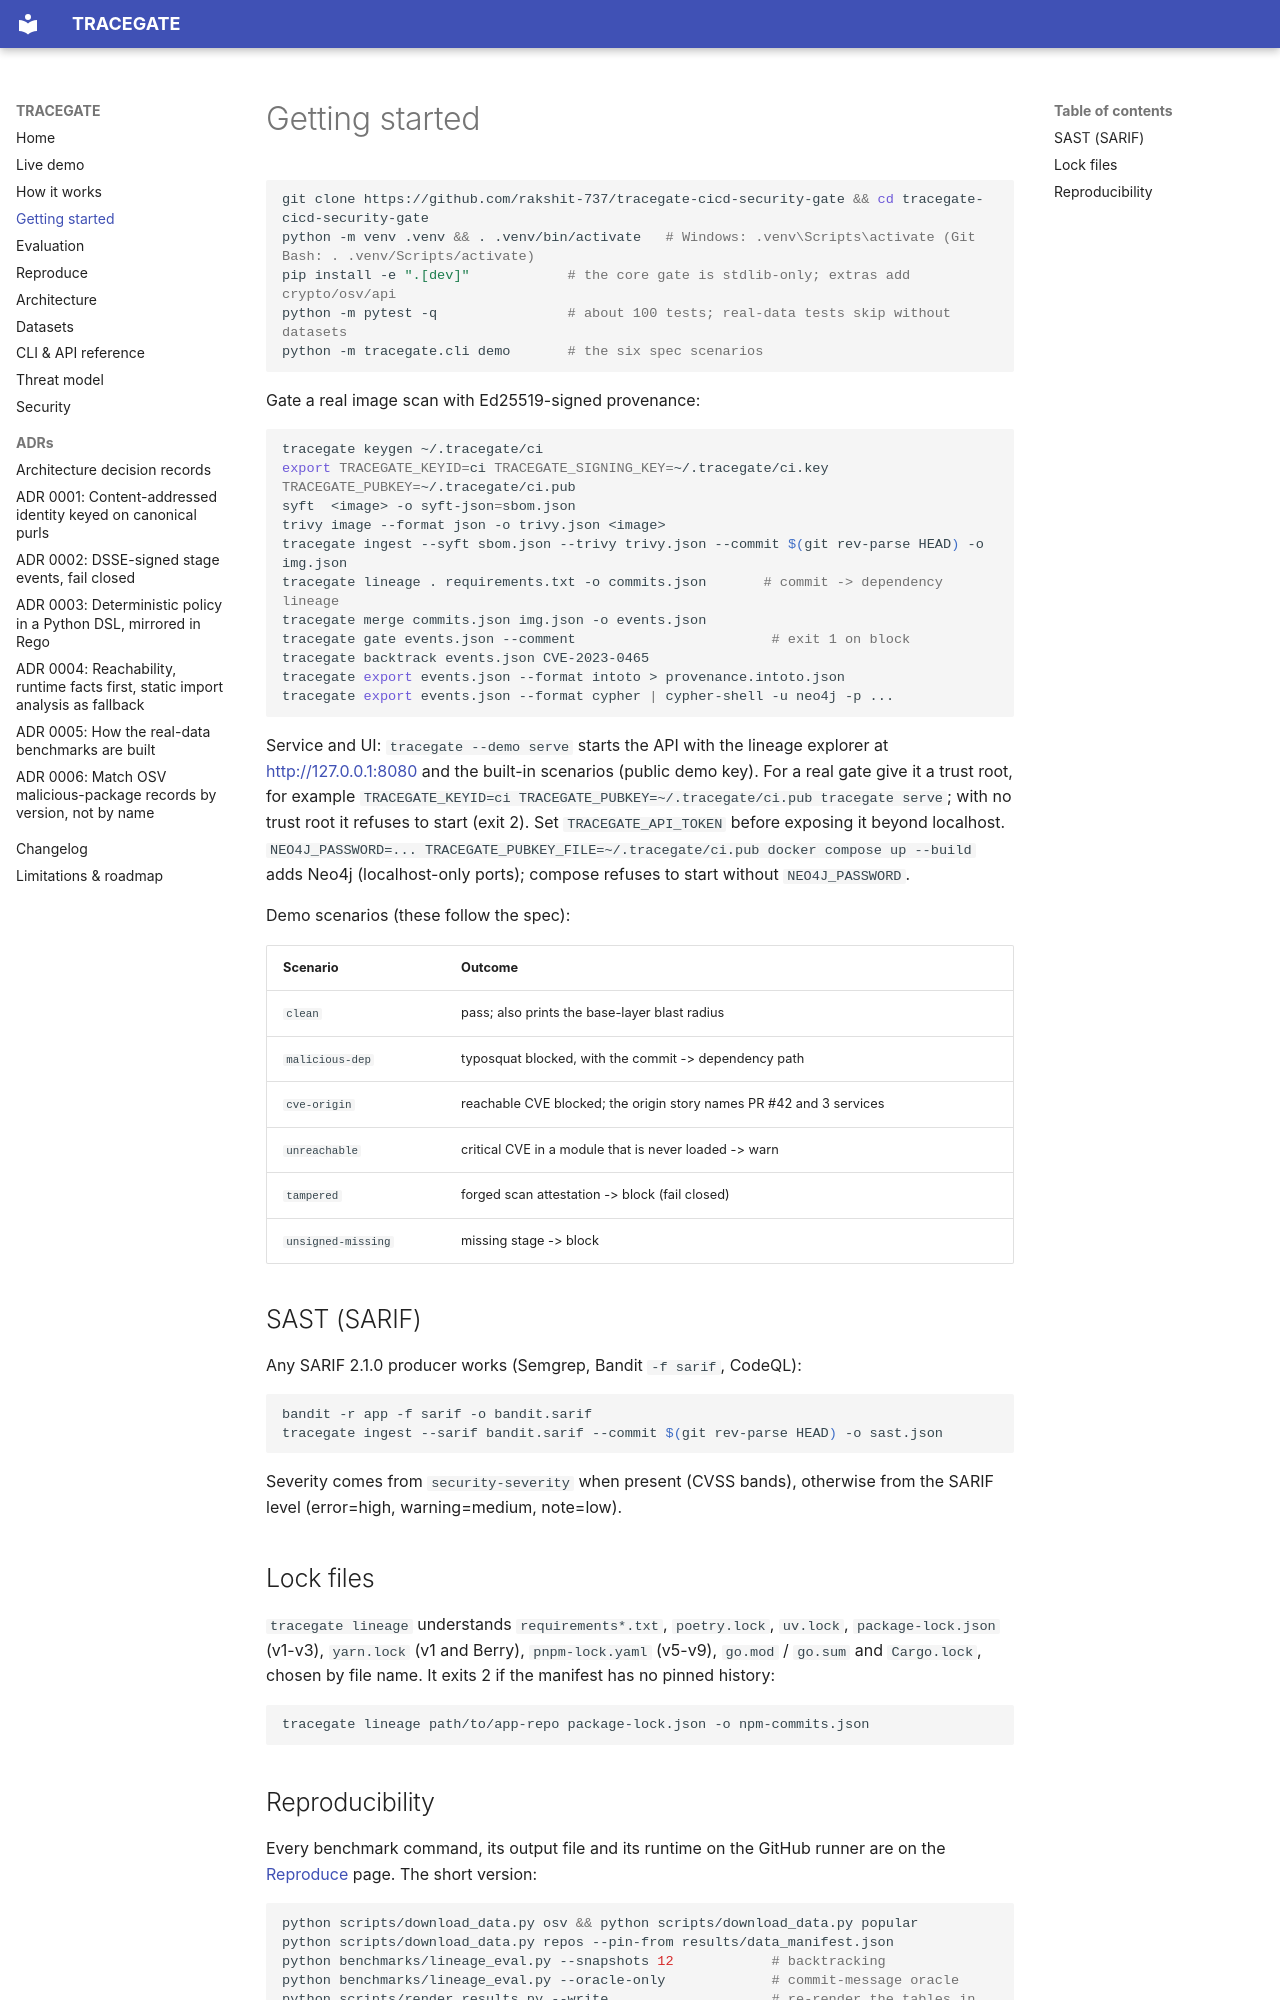

repository: rakshit-737/tracegate · page: getting-started/index.html · generator: mkdocs

# Getting started

```bash
git clone https://github.com/rakshit-737/tracegate-cicd-security-gate && cd tracegate-cicd-security-gate
python -m venv .venv && . .venv/bin/activate   # Windows: .venv\Scripts\activate (Git Bash: . .venv/Scripts/activate)
pip install -e ".[dev]"            # the core gate is stdlib-only; extras add crypto/osv/api
python -m pytest -q                # about 100 tests; real-data tests skip without datasets
python -m tracegate.cli demo       # the six spec scenarios
```

Gate a real image scan with Ed25519-signed provenance:

```bash
tracegate keygen ~/.tracegate/ci
export TRACEGATE_KEYID=ci TRACEGATE_SIGNING_KEY=~/.tracegate/ci.key TRACEGATE_PUBKEY=~/.tracegate/ci.pub
syft  <image> -o syft-json=sbom.json
trivy image --format json -o trivy.json <image>
tracegate ingest --syft sbom.json --trivy trivy.json --commit $(git rev-parse HEAD) -o img.json
tracegate lineage . requirements.txt -o commits.json       # commit -> dependency lineage
tracegate merge commits.json img.json -o events.json
tracegate gate events.json --comment                        # exit 1 on block
tracegate backtrack events.json CVE-2023-0465
tracegate export events.json --format intoto > provenance.intoto.json
tracegate export events.json --format cypher | cypher-shell -u neo4j -p ...
```

Service and UI: `tracegate --demo serve` starts the API with the lineage explorer at http://127.0.0.1:8080 and the built-in scenarios (public demo key). For a real gate give it a trust root, for example `TRACEGATE_KEYID=ci TRACEGATE_PUBKEY=~/.tracegate/ci.pub tracegate serve`; with no trust root it refuses to start (exit 2). Set `TRACEGATE_API_TOKEN` before exposing it beyond localhost. `NEO4J_PASSWORD=... TRACEGATE_PUBKEY_FILE=~/.tracegate/ci.pub docker compose up --build` adds Neo4j (localhost-only ports); compose refuses to start without `NEO4J_PASSWORD`.

Demo scenarios (these follow the spec):

| Scenario | Outcome |
| --- | --- |
| `clean` | pass; also prints the base-layer blast radius |
| `malicious-dep` | typosquat blocked, with the commit -> dependency path |
| `cve-origin` | reachable CVE blocked; the origin story names PR #42 and 3 services |
| `unreachable` | critical CVE in a module that is never loaded -> warn |
| `tampered` | forged scan attestation -> block (fail closed) |
| `unsigned-missing` | missing stage -> block |

## SAST (SARIF)

Any SARIF 2.1.0 producer works (Semgrep, Bandit `-f sarif`, CodeQL):

```bash
bandit -r app -f sarif -o bandit.sarif
tracegate ingest --sarif bandit.sarif --commit $(git rev-parse HEAD) -o sast.json
```

Severity comes from `security-severity` when present (CVSS bands), otherwise from the SARIF level (error=high, warning=medium, note=low).

## Lock files

`tracegate lineage` understands `requirements*.txt`, `poetry.lock`, `uv.lock`, `package-lock.json` (v1-v3), `yarn.lock` (v1 and Berry), `pnpm-lock.yaml` (v5-v9), `go.mod` / `go.sum` and `Cargo.lock`, chosen by file name. It exits 2 if the manifest has no pinned history:

```bash
tracegate lineage path/to/app-repo package-lock.json -o npm-commits.json
```
